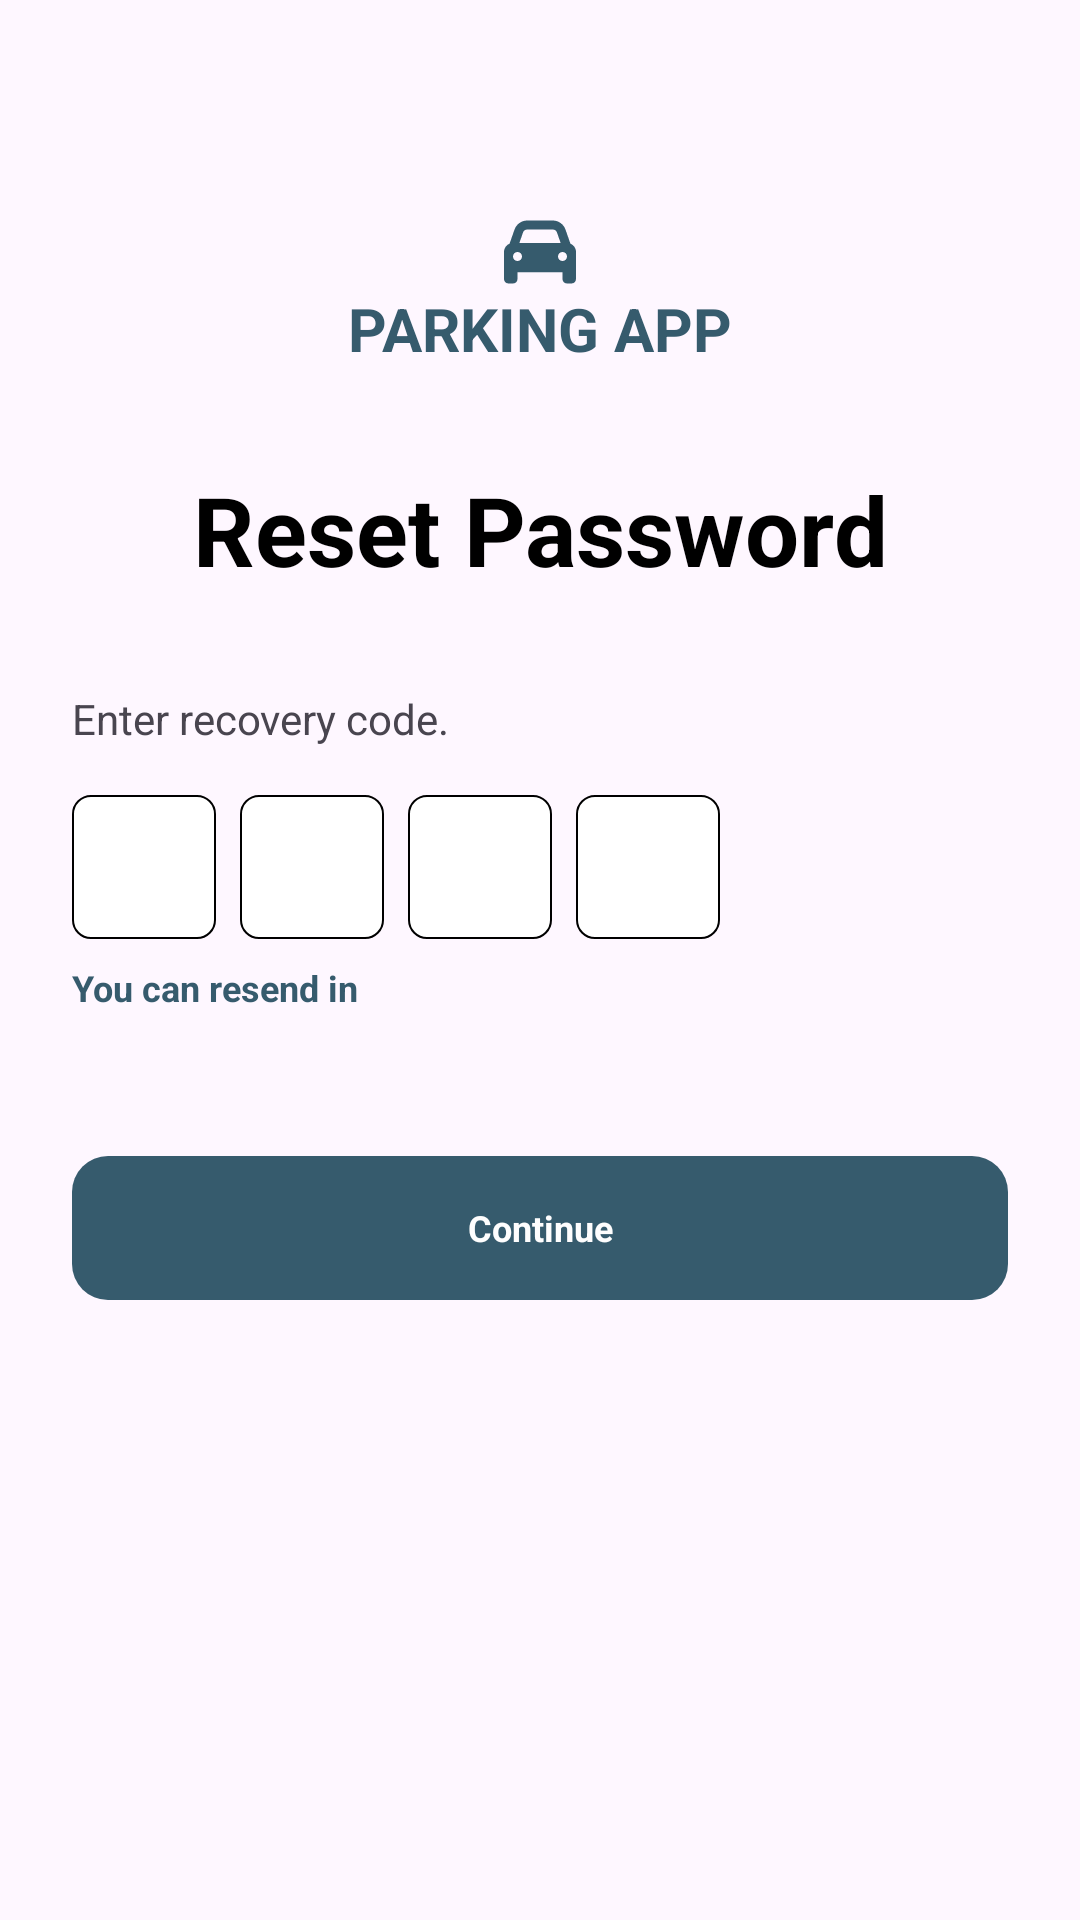

The Android layout XML behind this screen, and the referenced resources:
<!-- AndroidManifest.xml: application theme Theme.ParkingApp2 -->
<!-- res/layout/activity_reset_password_verification_code.xml -->
<?xml version="1.0" encoding="utf-8"?>
<androidx.constraintlayout.widget.ConstraintLayout xmlns:android="http://schemas.android.com/apk/res/android"
    xmlns:app="http://schemas.android.com/apk/res-auto"
    xmlns:tools="http://schemas.android.com/tools"
    android:layout_width="match_parent"
    android:layout_height="match_parent"
    tools:context=".authentication.views.ResetPasswordVerificationCodeActivity">

    <androidx.appcompat.widget.Toolbar
        android:id="@+id/toolbar"
        android:layout_width="match_parent"
        android:layout_height="?actionBarSize"
        android:padding="0dp"
        app:contentInsetStart="0dp"
        app:layout_constraintStart_toStartOf="parent"
        app:layout_constraintTop_toTopOf="parent">

    </androidx.appcompat.widget.Toolbar>

    <ImageView
        android:id="@+id/icon"
        style="@style/ParkingApp.Widget.AppIcon"
        app:layout_constraintEnd_toEndOf="parent"
        app:layout_constraintStart_toStartOf="parent"
        app:layout_constraintTop_toTopOf="parent" />

    <TextView
        android:id="@+id/appName"
        android:layout_width="wrap_content"
        android:layout_height="wrap_content"
        android:text="@string/feat_login_appName"
        android:textAppearance="@style/ParkingApp.TextStyle.AppName"
        app:layout_constraintEnd_toEndOf="parent"
        app:layout_constraintStart_toStartOf="parent"
        app:layout_constraintTop_toBottomOf="@+id/icon" />

    <TextView
        android:id="@+id/resetPassword"
        style="@style/ParkingApp.Widget.Title"
        android:layout_width="wrap_content"
        android:layout_height="wrap_content"
        android:text="@string/feat_reset_password"
        app:layout_constraintEnd_toEndOf="parent"
        app:layout_constraintStart_toStartOf="parent"
        app:layout_constraintTop_toBottomOf="@id/appName" />

    <TextView
        android:id="@+id/enterCode"
        style="@style/ParkingApp.Widget.HelperTextView"
        android:text="@string/feat_reset_password_enterCode"
        app:layout_constraintStart_toStartOf="parent"
        app:layout_constraintTop_toBottomOf="@id/resetPassword" />

    <LinearLayout
        android:id="@+id/layoutOtpCode"
        android:layout_width="wrap_content"
        android:layout_height="wrap_content"
        android:layout_marginTop="@dimen/space_medium"
        android:layout_marginStart="@dimen/space_large"
        android:orientation="horizontal"
        app:layout_constraintStart_toStartOf="parent"
        app:layout_constraintTop_toBottomOf="@id/enterCode">

        <com.google.android.material.textfield.TextInputEditText
            android:id="@+id/codeBox1"
            style="@style/ParkingApp.Widget.EditText"
            android:imeOptions="actionNext" />

        <com.google.android.material.textfield.TextInputEditText
            android:id="@+id/codeBox2"
            style="@style/ParkingApp.Widget.EditText"
            android:imeOptions="actionNext" />

        <com.google.android.material.textfield.TextInputEditText
            android:id="@+id/codeBox3"
            style="@style/ParkingApp.Widget.EditText"
            android:imeOptions="actionNext" />

        <com.google.android.material.textfield.TextInputEditText
            android:id="@+id/codeBox4"
            style="@style/ParkingApp.Widget.EditText"
            android:imeOptions="actionDone" />

    </LinearLayout>

    <TextView
        android:id="@+id/resendCode"
        style="@style/ParkingApp.TextStyle.Link"
        android:layout_width="wrap_content"
        android:layout_height="wrap_content"
        android:layout_marginTop="@dimen/space_small"
        android:layout_marginStart="@dimen/space_large"
        android:text="@string/feat_signup_resend_code"
        app:layout_constraintStart_toStartOf="parent"
        app:layout_constraintTop_toBottomOf="@id/layoutOtpCode" />


    <Button
        android:id="@+id/continueResetPasswordButton"
        style="@style/ParkingApp.Widget.Button"
        android:layout_width="match_parent"
        android:layout_height="@dimen/button_standard"
        android:layout_marginTop="@dimen/space_xxlarge"
        android:elevation="0dp"
        android:text="@string/feat_signup_continue"
        app:layout_constraintTop_toBottomOf="@id/resendCode"
        tools:ignore="DuplicateSpeakableTextCheck" />
</androidx.constraintlayout.widget.ConstraintLayout>
<!-- resources referenced by this layout -->
<resources>
  <dimen name="button_standard">48dp</dimen>
  <dimen name="space_large">24dp</dimen>
  <dimen name="space_medium">16dp</dimen>
  <dimen name="space_small">8dp</dimen>
  <dimen name="space_xxlarge">48dp</dimen>
  <string name="feat_login_appName">PARKING APP</string>
  <string name="feat_reset_password">Reset Password</string>
  <string name="feat_reset_password_enterCode">Enter recovery code.</string>
  <string name="feat_signup_continue">Continue</string>
  <string name="feat_signup_resend_code">You can resend in \t</string>
  <style name="ParkingApp.TextStyle.AppName">
          <item name="android:textSize">@dimen/text_size_medium</item>
          <item name="android:textColor">@color/colorAccent</item>
          <item name="android:textStyle">bold</item>
      </style>
  <style name="ParkingApp.TextStyle.Link">
          <item name="android:textColor">@color/textLink</item>
          <item name="android:textStyle">bold</item>
      </style>
  <style name="ParkingApp.Widget.AppIcon">
          <item name="android:layout_width">wrap_content</item>
          <item name="android:layout_height">wrap_content</item>
          <item name="android:layout_marginTop">@dimen/space_xxxlarge</item>
          <item name="contentDescription">@null</item>
          <item name="android:src">@drawable/ic_car</item>
      </style>
  <style name="ParkingApp.Widget.HelperTextView">
          <item name="android:layout_width">match_parent</item>
          <item name="android:layout_height">wrap_content</item>
          <item name="android:layout_marginTop">@dimen/space_xlarge</item>
          <item name="android:layout_marginStart">@dimen/space_large</item>
          <item name="android:layout_marginEnd">@dimen/space_large</item>
      </style>
  <style name="ParkingApp.Widget.Title">
          <item name="android:textColor">@color/black</item>
          <item name="android:textSize">@dimen/text_size_big</item>
          <item name="android:textStyle">bold</item>
          <item name="android:layout_marginTop">@dimen/space_xlarge</item>
      </style>
  <style name="Theme.ParkingApp2" parent="Base.Theme.ParkingApp2" />
  <dimen name="text_size_medium">20sp</dimen>
  <color name="colorAccent">#365B6D</color>
  <color name="textLink">@color/colorAccent</color>
  <dimen name="space_xxxlarge">72dp</dimen>
  <!-- drawable background_button (drawable) -->
  <?xml version="1.0" encoding="utf-8"?>
  <shape xmlns:android="http://schemas.android.com/apk/res/android"
      android:shape="rectangle">
      <solid android:color="@color/colorAccent" />
  
      <corners android:radius="@dimen/radius_small"/>
  
  </shape>
  <color name="colorSecondary">#FEFEFE</color>
  <style name="ParkingApp.TextStyle">
          <item name="android:textSize">@dimen/text_size_small</item>
          <item name="fontFamily">@font/red_hat_display_regular</item>
      </style>
  <!-- drawable background_edit_button (drawable) -->
  <?xml version="1.0" encoding="utf-8"?>
  <shape xmlns:android="http://schemas.android.com/apk/res/android"
      android:shape="rectangle">
      <solid android:color="@color/white" />
      <stroke android:width="0.6dp"/>
      <corners android:radius="@dimen/radius_xxsmall"/>
  </shape>
  <dimen name="width_edit_text_code_button">48dp</dimen>
  <dimen name="height_edit_text_code_button">48dp</dimen>
  <dimen name="space_xlarge">32dp</dimen>
  <color name="black">#FF000000</color>
  <dimen name="text_size_big">32sp</dimen>
  <style name="Base.Theme.ParkingApp2" parent="Theme.Material3.DayNight.NoActionBar">
          
          
      </style>
  <dimen name="radius_small">12dp</dimen>
  <dimen name="text_size_small">12sp</dimen>
  <color name="white">#FFFFFFFF</color>
  <dimen name="radius_xxsmall">6dp</dimen>
</resources>
